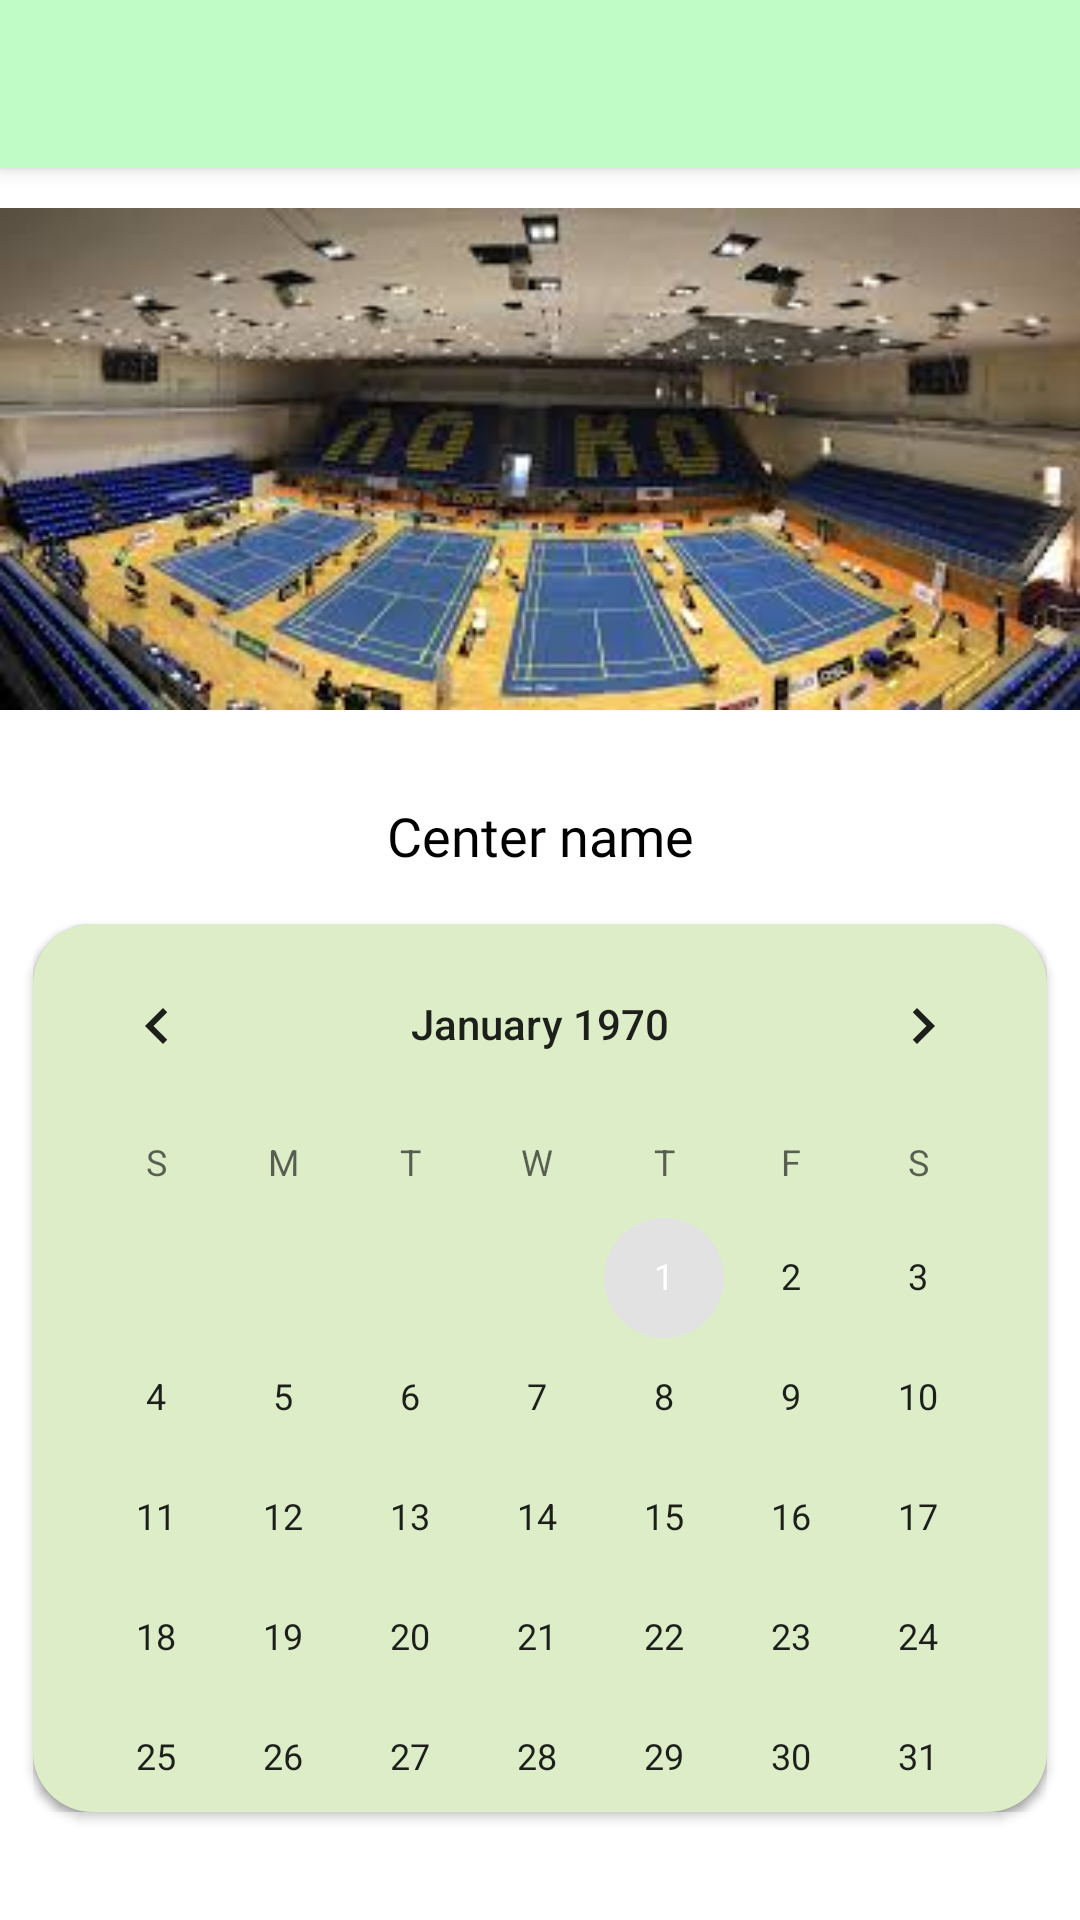

Produce the Android XML layout that renders to this screen, including the resource entries it uses.
<!-- AndroidManifest.xml: application theme AppTheme -->
<!-- res/layout/screen_choose_day.xml -->
<?xml version="1.0" encoding="utf-8"?>
<androidx.constraintlayout.widget.ConstraintLayout xmlns:android="http://schemas.android.com/apk/res/android"
    xmlns:app="http://schemas.android.com/apk/res-auto"
    xmlns:tools="http://schemas.android.com/tools"
    android:layout_width="match_parent"
    android:layout_height="match_parent"
    android:background="#FFFFFF"
    android:orientation="vertical">


    <ImageView
        android:id="@+id/imageView3"
        android:layout_width="0dp"
        android:layout_height="194dp"
        app:layout_constraintBottom_toBottomOf="parent"
        app:layout_constraintEnd_toEndOf="parent"
        app:layout_constraintHorizontal_bias="0.0"
        app:layout_constraintStart_toStartOf="parent"
        app:layout_constraintTop_toBottomOf="@+id/toolbarSD"
        app:layout_constraintVertical_bias="0.0"
        app:srcCompat="@drawable/searchday_pic" />

    <androidx.appcompat.widget.Toolbar
        android:id="@+id/toolbarSD"
        android:layout_width="match_parent"
        android:layout_height="wrap_content"
        android:background="#BFFCC6"
        android:elevation="4dp"
        android:theme="@style/ThemeOverlay.AppCompat.ActionBar"
        app:layout_constraintBottom_toBottomOf="parent"
        app:layout_constraintEnd_toEndOf="parent"
        app:layout_constraintStart_toStartOf="parent"
        app:layout_constraintTop_toTopOf="parent"
        app:layout_constraintVertical_bias="0.0"
        app:popupTheme="@style/ThemeOverlay.AppCompat.Light"
        app:titleTextColor="@android:color/black"
        tools:ignore="MissingConstraints"/>


    <TextView
        android:id="@+id/centerName"
        android:layout_width="match_parent"
        android:layout_height="25dp"
        android:layout_marginTop="16dp"
        android:fontFamily="@font/montserrat"
        android:gravity="center"
        android:text="Center name"
        android:textColor="#000"
        android:textSize="18sp"
        app:layout_constraintBottom_toBottomOf="parent"
        app:layout_constraintEnd_toEndOf="parent"
        app:layout_constraintHorizontal_bias="1.0"
        app:layout_constraintStart_toStartOf="parent"
        app:layout_constraintTop_toBottomOf="@+id/imageView3"
        app:layout_constraintVertical_bias="0.0" />

    <CalendarView
        android:id="@+id/calendarView"
        android:layout_width="338dp"
        android:layout_height="296dp"
        android:layout_marginTop="16dp"
        android:background="@drawable/calendar_background"
        android:elevation="2dp"
        android:focusedMonthDateColor="@color/colorPositive"
        app:layout_constraintBottom_toBottomOf="parent"
        app:layout_constraintEnd_toEndOf="parent"
        app:layout_constraintHorizontal_bias="0.493"
        app:layout_constraintStart_toStartOf="parent"
        app:layout_constraintTop_toBottomOf="@+id/centerName"
        app:layout_constraintVertical_bias="0.023">

    </CalendarView>

</androidx.constraintlayout.widget.ConstraintLayout>
<!-- resources referenced by this layout -->
<resources>
  <color name="colorPositive">#65b4ce</color>
  <!-- drawable calendar_background (drawable) -->
  <?xml version="1.0" encoding="utf-8"?>
  <shape xmlns:android="http://schemas.android.com/apk/res/android">
      <corners
          android:radius="20dp"/>
  
      <solid
          android:color="#dcedc8"/>
  
  </shape>
  <!-- drawable searchday_pic: jpg bitmap (drawable-hdpi, 12892 bytes) -->
  <style name="AppTheme" parent="Theme.AppCompat.Light.NoActionBar">
          
          <item name="colorPrimary">#BFFCC6</item>
          <item name="colorPrimaryDark">#81c784</item>
          <item name="colorAccent">@color/colorAccent</item>
      </style>
  <color name="colorAccent">#e2e2e2</color>
</resources>
